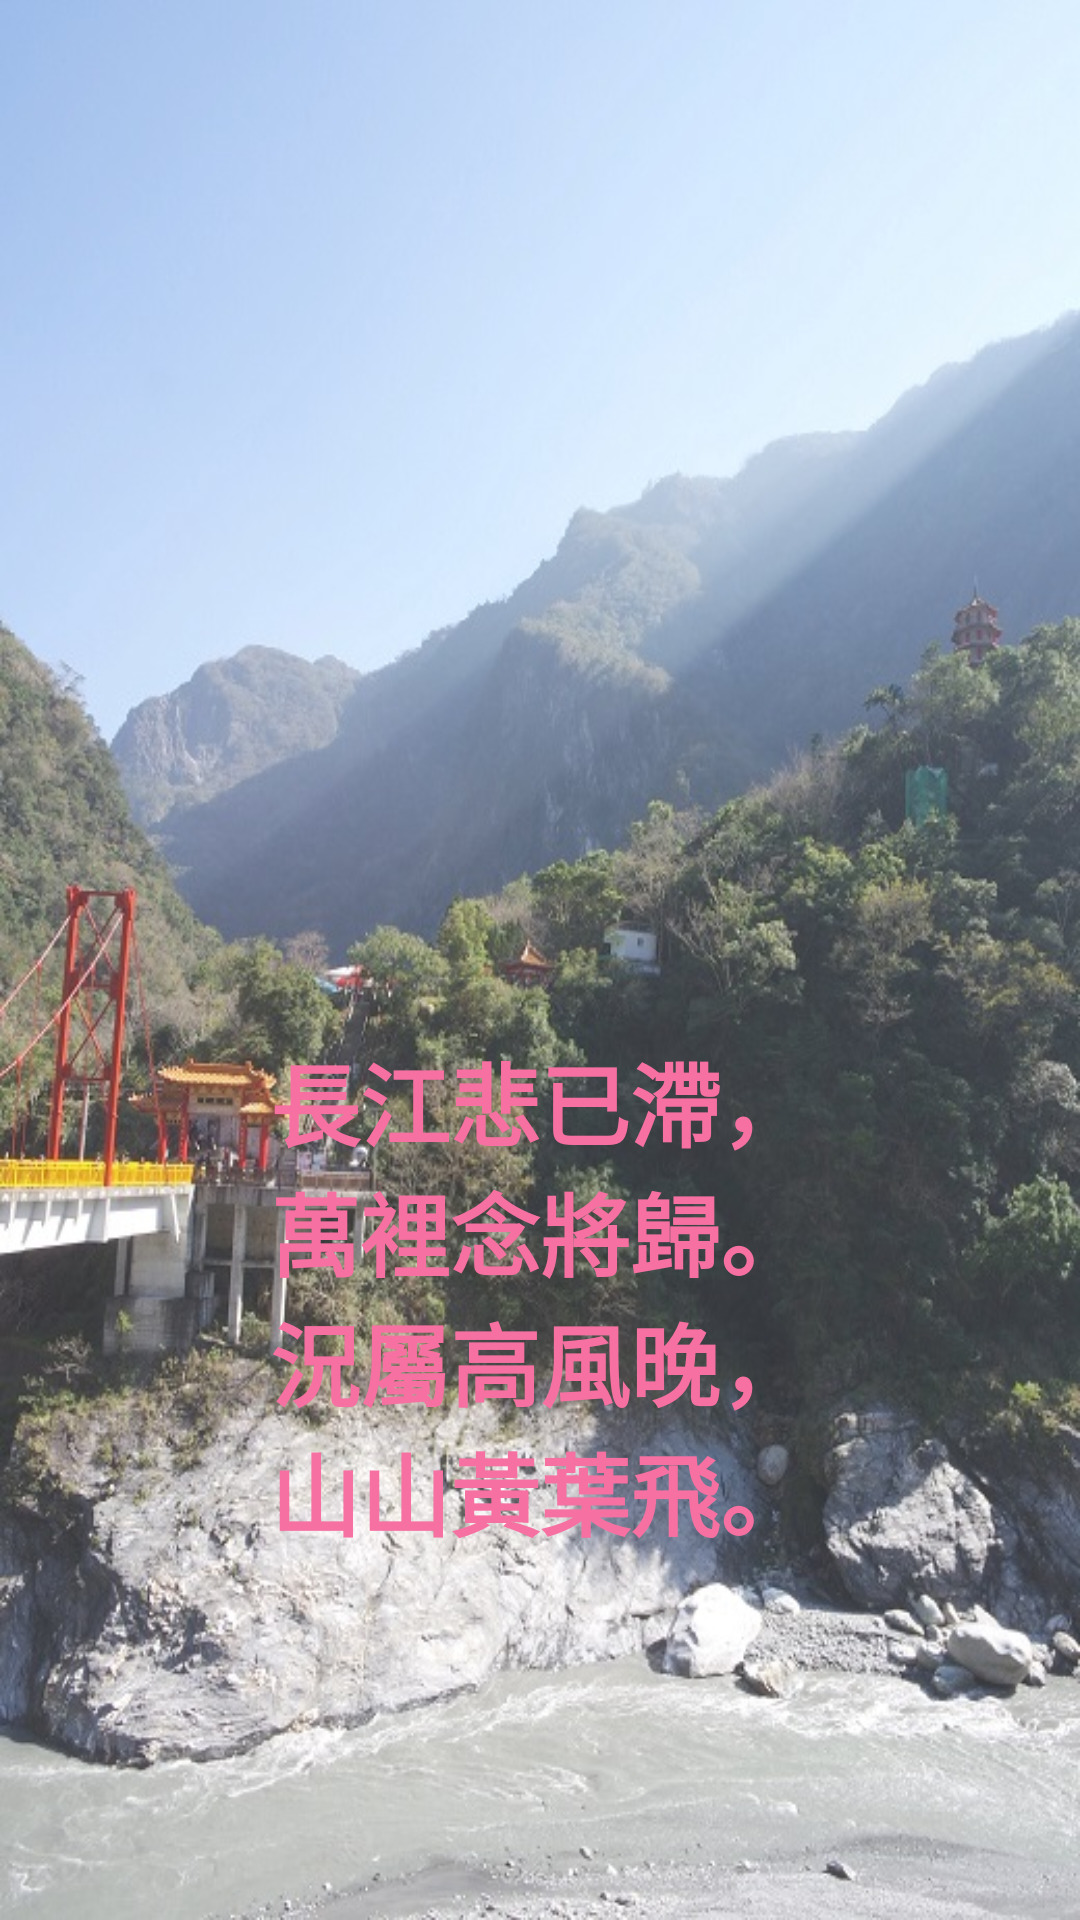

Android layout source for this screen:
<!-- AndroidManifest.xml: application theme AppTheme -->
<!-- res/layout/activity_loading.xml -->
<?xml version="1.0" encoding="utf-8"?>
<LinearLayout xmlns:android="http://schemas.android.com/apk/res/android"
    xmlns:tools="http://schemas.android.com/tools"
    android:id="@+id/activity_loading"
    android:orientation="vertical"
    android:layout_width="match_parent"
    android:layout_height="match_parent"
    android:background="@drawable/image1"
    tools:context="tw.com.a4040e009.a161110_midterm_exam.LoadingActivity">

    <TextView
        android:id="@+id/loadingtext"
        android:layout_marginTop="35dp"
        android:textSize="30dp"
        android:textStyle="bold"
        android:textColor="#bcbcbc"
        android:layout_width="wrap_content"
        android:layout_height="wrap_content" />

    <TextView
        android:layout_marginTop="270dp"
        android:layout_width="match_parent"
        android:layout_height="172dp"
        android:gravity="center"
        android:text="@string/loading_text"
        android:textStyle="bold"
        android:textColor="#f670a1"
        android:textSize="30sp"
        android:id="@+id/textView"
        android:textAllCaps="false" />

</LinearLayout>
<!-- resources referenced by this layout -->
<resources>
  <!-- drawable image1: jpg bitmap (drawable, 148667 bytes) -->
  <string name="loading_text">長江悲已滯，\n萬裡念將歸。\n況屬高風晚，\n山山黃葉飛。</string>
  <style name="AppTheme" parent="Theme.AppCompat.Light.NoActionBar">
          
          <item name="colorPrimary">@color/colorPrimary</item>
          <item name="colorPrimaryDark">@color/colorPrimaryDark</item>
          <item name="colorAccent">@color/colorAccent</item>
          <item name="android:navigationBarColor">#120677</item>
      </style>
  <color name="colorPrimary">#303F9F</color>
  <color name="colorPrimaryDark">#303F9F</color>
  <color name="colorAccent">#FF4081</color>
</resources>
